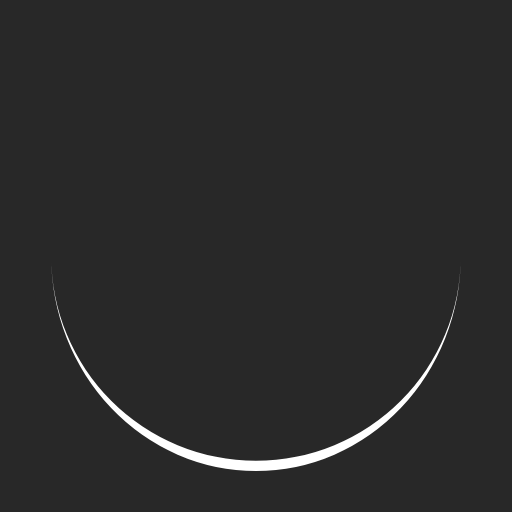
t = 0.00 s
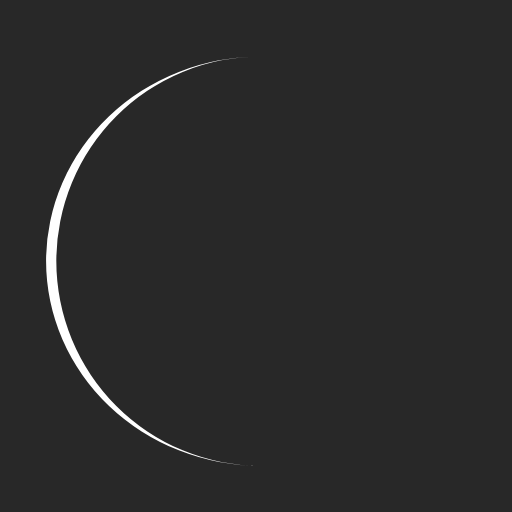
t = 0.25 s
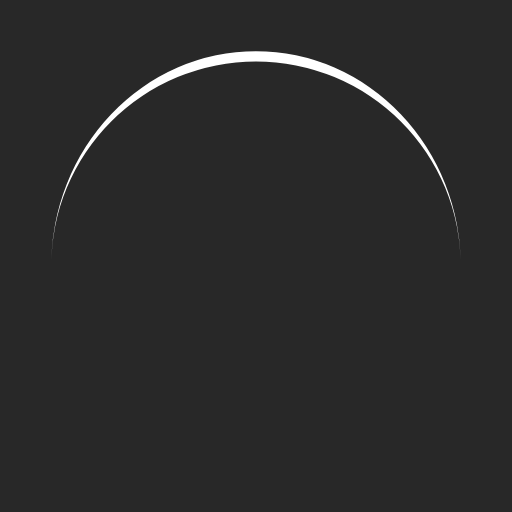
t = 0.50 s
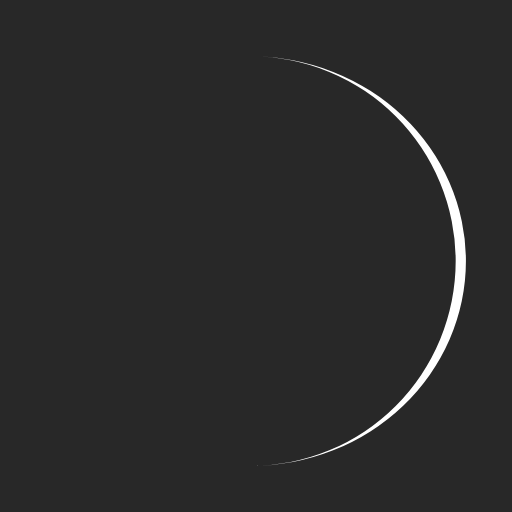
t = 0.75 s

The animated SVG that drew these frames (rendered in a browser with its animation timeline set to each time). Animation: 1 SMIL element (animateTransform=1); one cycle of 1.00 s, repeats indefinitely.

<?xml version="1.0" encoding="utf-8"?>
<svg xmlns="http://www.w3.org/2000/svg" xmlns:xlink="http://www.w3.org/1999/xlink" style="margin: auto; background: rgb(40, 40, 40); display: block; shape-rendering: auto;" width="109px" height="109px" viewBox="0 0 100 100" preserveAspectRatio="xMidYMid">
<path d="M10 50A40 40 0 0 0 90 50A40 42 0 0 1 10 50" fill="#ffffff" stroke="none" transform="rotate(107.708 50 51)">
  <animateTransform attributeName="transform" type="rotate" dur="1s" repeatCount="indefinite" keyTimes="0;1" values="0 50 51;360 50 51"></animateTransform>
</path>
<!-- [ldio] generated by https://loading.io/ --></svg>
